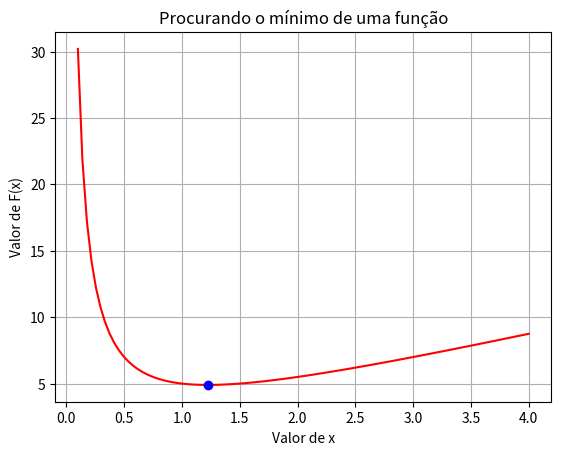

This figure's Python source:
# -*- coding: utf-8 -*-
"""
Programa para achar o valor mínimo da função f(x) = x**2 no intervalo -2 e +2

Created on Wed Sep 20 14:11:15 2017

[redacted]
"""
# importando a biblioteca numérica numpy
import numpy as np    
# importando a função infinito da biblioteca math           
from math import inf              
 # importando pyplot da biblioteca matplotlib
import matplotlib.pyplot as plt  
# importando minimize_sclar da biblioteca scipy.optimize
from scipy.optimize import minimize_scalar  
# 
# definindo função objetivo
def F(x):
    if(x!=0.0):
        F=2*x+3/x
    else:
        # se x=0, define o resultado como infinito
        F=inf
    return F
#
print("\n\nPrograma para obter o mínimo da função f(x)= 2*x+3/x,")
print("            no intervalo 0.1 a 4\n")
# 
#definindo limites
bnds=(0.1,4.0)
#
# chamando a função minimize_scalar para cálculo do valor mínimo, não
# será definido o método
resultado=minimize_scalar(F,bounds=bnds)
#
print("\n\nResultados:")
print("O valor torna a função mínima: {0:.4f}".format(resultado.x))
print("O valor mínimo da função: {0:.4f}".format(resultado.fun))
print("A solução foi obtida com sucesso: ",resultado.success)
# gerando gráfico da função
# gerando 101 pontos igualmente espaçado entre a e b
x=np.linspace(0.1,4.0,101)
y=np.zeros(len(x))
# calculando o valor da função em cada um dos 101 pontos
for i in range(101):
    y[i]=F(x[i])
# plotando os pontos usando linha de cor vermelha
plt.plot(x,y, 'r')
# plotando o ponto de mínimo usando bola azul
plt.plot(resultado.x,resultado.fun,'bo')
# definindo títulos do gráfico e dos eixos
plt.title("Procurando o mínimo de uma função")
plt.ylabel("Valor de F(x)")
plt.xlabel("Valor de x")
# mostrando uma malha na área de plotagem
plt.grid(True)
plt.show()


